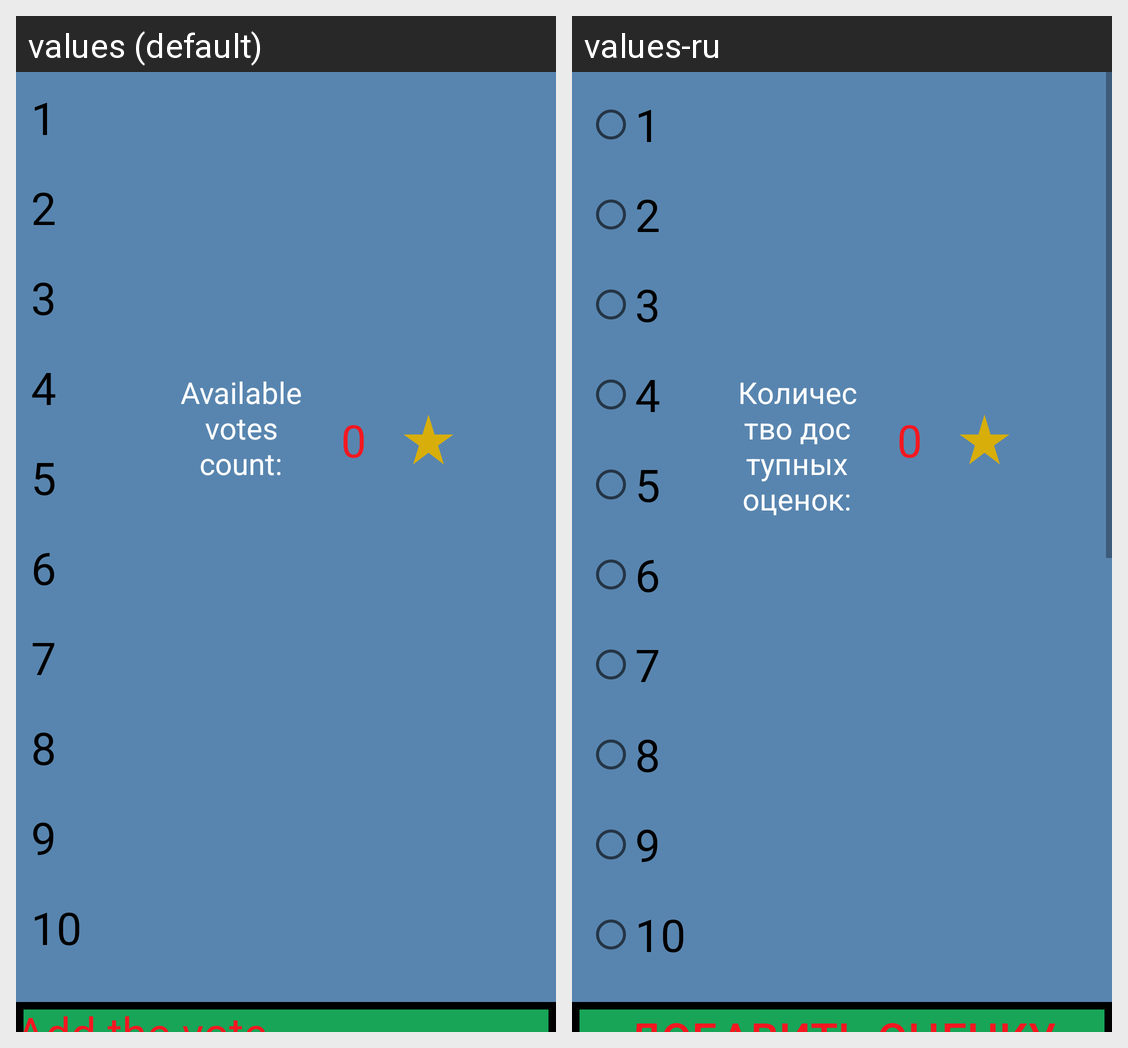

The Android screen above is rendered under two locales of the same app. Produce the string resources it draws, with the default and per-locale values.
Android screen res/layout/activity_comment.xml rendered under 2 locales, left to right: values (default), values-ru. Device: Nexus 5 (rendered at 1080×1920; each locale shown at half size, 540×960, under a caption strip naming it); theme Theme.NavigatorAppAndroid.
Strings drawn on this screen, with the default value and each locale's value (text and hints the layout hard-codes, and strings that could not be matched under every locale, appear in the picture but are not listed):

available_votes_count
  values: Available votes count:
  values-ru: Количество доступных оценок:

add_vote
  values: Add the vote
  values-ru: добавить оценку
